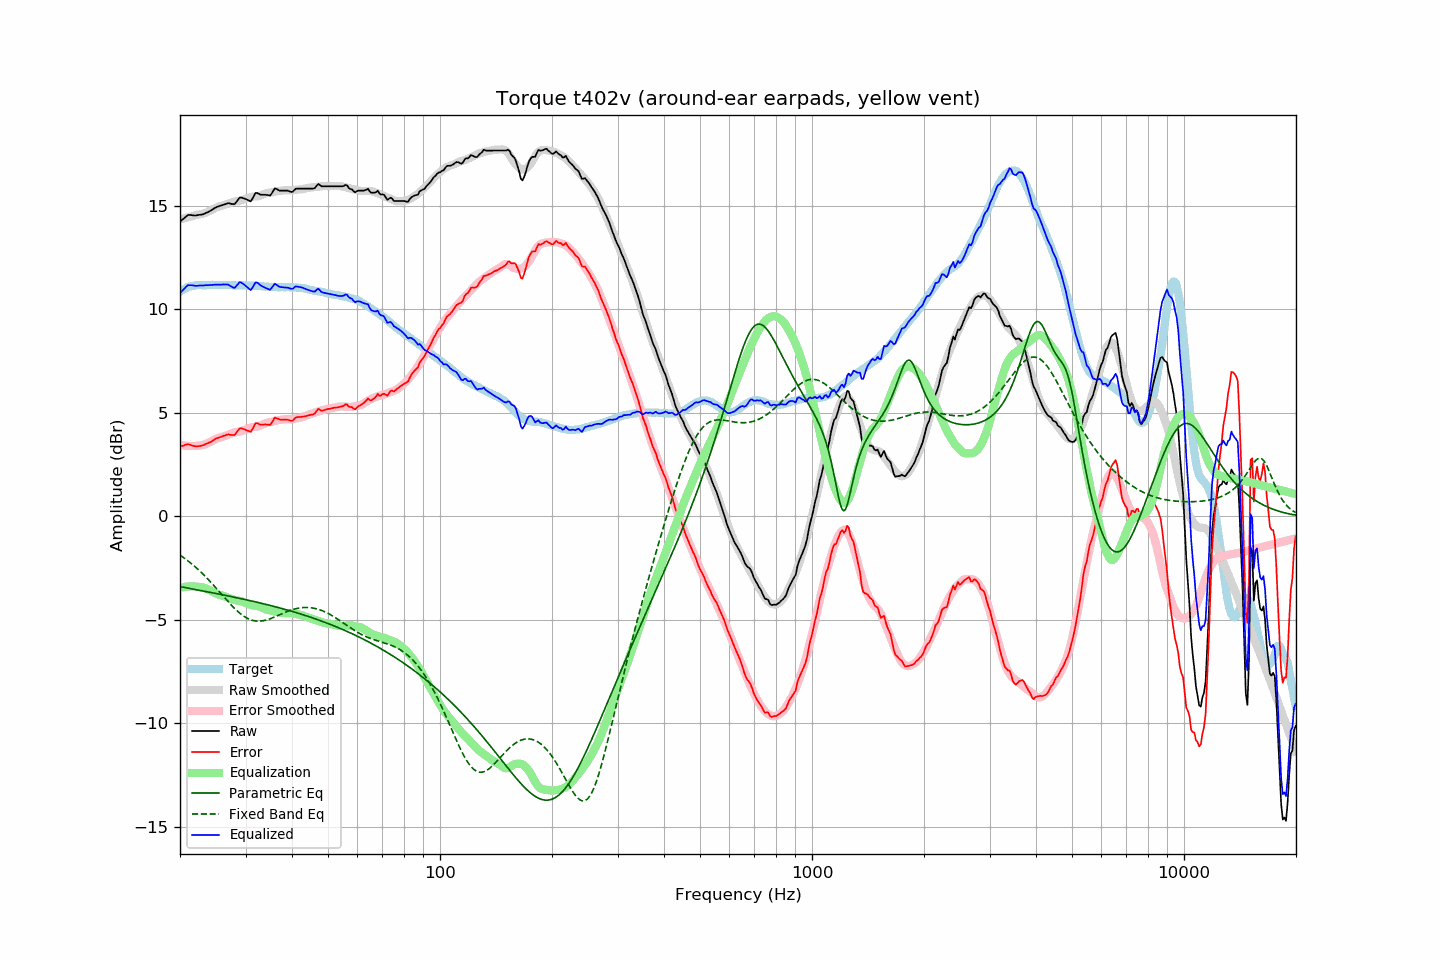

The data file committed next to this chart (first rows):
frequency, raw, error, smoothed, error_smoothed, equalization, parametric_eq, fixed_band_eq, equalized_raw, equalized_smoothed, target
20.00, 14.22, 3.37, 14.33, 3.45, -3.45, -3.40, -1.88, 10.76, 10.88, 10.85
20.20, 14.29, 3.39, 14.35, 3.44, -3.44, -3.41, -1.93, 10.85, 10.91, 10.90
20.40, 14.35, 3.40, 14.37, 3.42, -3.42, -3.43, -1.98, 10.93, 10.95, 10.95
20.61, 14.42, 3.44, 14.39, 3.41, -3.41, -3.44, -2.04, 11.01, 10.98, 10.98
20.81, 14.49, 3.46, 14.41, 3.40, -3.40, -3.46, -2.10, 11.09, 11.01, 11.03
21.02, 14.55, 3.48, 14.43, 3.39, -3.39, -3.47, -2.16, 11.16, 11.04, 11.07
21.23, 14.54, 3.45, 14.45, 3.39, -3.39, -3.48, -2.22, 11.15, 11.06, 11.08
21.44, 14.54, 3.43, 14.47, 3.39, -3.39, -3.50, -2.28, 11.15, 11.09, 11.10
21.66, 14.53, 3.40, 14.49, 3.39, -3.39, -3.51, -2.35, 11.14, 11.11, 11.12
21.87, 14.52, 3.38, 14.51, 3.39, -3.39, -3.53, -2.41, 11.13, 11.12, 11.13
22.09, 14.52, 3.36, 14.54, 3.40, -3.40, -3.54, -2.48, 11.12, 11.14, 11.15
22.31, 14.54, 3.38, 14.56, 3.41, -3.41, -3.56, -2.55, 11.13, 11.15, 11.16
22.54, 14.55, 3.39, 14.57, 3.41, -3.41, -3.57, -2.62, 11.14, 11.16, 11.16
22.76, 14.56, 3.40, 14.58, 3.42, -3.42, -3.59, -2.70, 11.14, 11.16, 11.16
22.99, 14.57, 3.42, 14.60, 3.44, -3.44, -3.60, -2.77, 11.13, 11.16, 11.15
23.22, 14.60, 3.45, 14.62, 3.46, -3.46, -3.62, -2.85, 11.14, 11.16, 11.15
23.45, 14.64, 3.49, 14.65, 3.48, -3.48, -3.63, -2.93, 11.16, 11.16, 11.15
23.69, 14.67, 3.51, 14.68, 3.52, -3.52, -3.65, -3.01, 11.15, 11.16, 11.16
23.92, 14.71, 3.55, 14.72, 3.55, -3.55, -3.66, -3.09, 11.16, 11.16, 11.16
24.16, 14.75, 3.58, 14.75, 3.59, -3.59, -3.68, -3.17, 11.16, 11.16, 11.17
24.40, 14.80, 3.62, 14.79, 3.63, -3.63, -3.69, -3.26, 11.17, 11.16, 11.17
24.65, 14.85, 3.68, 14.84, 3.67, -3.67, -3.71, -3.34, 11.17, 11.16, 11.16
24.89, 14.90, 3.73, 14.88, 3.71, -3.71, -3.72, -3.43, 11.18, 11.16, 11.16
25.14, 14.93, 3.77, 14.92, 3.75, -3.75, -3.74, -3.51, 11.17, 11.16, 11.16
25.39, 14.96, 3.79, 14.95, 3.78, -3.78, -3.76, -3.60, 11.18, 11.17, 11.17
25.65, 14.99, 3.82, 14.97, 3.81, -3.81, -3.77, -3.69, 11.18, 11.17, 11.17
25.91, 15.01, 3.85, 14.99, 3.82, -3.82, -3.79, -3.78, 11.18, 11.16, 11.16
26.16, 15.04, 3.88, 15.01, 3.85, -3.85, -3.80, -3.87, 11.19, 11.16, 11.16
26.43, 15.06, 3.90, 15.03, 3.87, -3.87, -3.82, -3.96, 11.18, 11.16, 11.16
26.69, 15.09, 3.93, 15.06, 3.90, -3.90, -3.83, -4.04, 11.19, 11.16, 11.16
26.96, 15.12, 3.95, 15.09, 3.93, -3.93, -3.85, -4.13, 11.18, 11.16, 11.16
27.23, 15.10, 3.94, 15.12, 3.96, -3.96, -3.86, -4.21, 11.13, 11.15, 11.16
27.50, 15.08, 3.92, 15.15, 3.99, -3.99, -3.88, -4.30, 11.08, 11.15, 11.16
27.77, 15.07, 3.92, 15.17, 4.02, -4.02, -3.90, -4.38, 11.04, 11.15, 11.15
28.05, 15.07, 3.92, 15.19, 4.05, -4.05, -3.91, -4.45, 11.02, 11.15, 11.15
28.33, 15.17, 4.03, 15.20, 4.06, -4.06, -3.93, -4.53, 11.11, 11.15, 11.14
28.62, 15.27, 4.13, 15.21, 4.07, -4.07, -3.95, -4.60, 11.20, 11.14, 11.13
28.90, 15.38, 4.23, 15.23, 4.08, -4.08, -3.96, -4.67, 11.30, 11.14, 11.14
29.19, 15.39, 4.26, 15.25, 4.10, -4.10, -3.98, -4.73, 11.28, 11.14, 11.13
29.48, 15.37, 4.22, 15.27, 4.13, -4.13, -4.00, -4.79, 11.24, 11.14, 11.15
29.78, 15.34, 4.20, 15.30, 4.16, -4.16, -4.01, -4.84, 11.18, 11.14, 11.14
30.08, 15.31, 4.16, 15.33, 4.19, -4.19, -4.03, -4.89, 11.11, 11.13, 11.15
30.38, 15.27, 4.13, 15.36, 4.22, -4.22, -4.05, -4.93, 11.04, 11.13, 11.13
30.68, 15.24, 4.11, 15.39, 4.25, -4.25, -4.06, -4.97, 10.98, 11.13, 11.13
30.99, 15.20, 4.07, 15.41, 4.28, -4.28, -4.08, -5.00, 10.92, 11.13, 11.13
31.30, 15.33, 4.20, 15.43, 4.30, -4.30, -4.10, -5.02, 11.03, 11.13, 11.13
31.61, 15.47, 4.34, 15.43, 4.31, -4.31, -4.12, -5.04, 11.16, 11.12, 11.12
31.93, 15.61, 4.48, 15.44, 4.32, -4.32, -4.13, -5.06, 11.29, 11.12, 11.12
32.24, 15.61, 4.50, 15.44, 4.32, -4.32, -4.15, -5.06, 11.28, 11.12, 11.11
32.57, 15.57, 4.45, 15.46, 4.35, -4.35, -4.17, -5.07, 11.22, 11.11, 11.12
32.89, 15.53, 4.41, 15.48, 4.38, -4.38, -4.19, -5.06, 11.15, 11.10, 11.11
33.22, 15.52, 4.42, 15.52, 4.41, -4.41, -4.21, -5.05, 11.10, 11.10, 11.10
33.55, 15.52, 4.42, 15.55, 4.45, -4.45, -4.23, -5.04, 11.07, 11.09, 11.10
33.89, 15.52, 4.43, 15.57, 4.48, -4.48, -4.25, -5.02, 11.03, 11.09, 11.08
34.23, 15.51, 4.42, 15.60, 4.51, -4.51, -4.27, -5.00, 11.00, 11.08, 11.09
34.57, 15.50, 4.42, 15.61, 4.53, -4.53, -4.28, -4.98, 10.96, 11.08, 11.08
34.92, 15.48, 4.40, 15.62, 4.54, -4.54, -4.30, -4.95, 10.93, 11.07, 11.07
35.27, 15.58, 4.51, 15.63, 4.56, -4.56, -4.32, -4.92, 11.02, 11.07, 11.07
35.62, 15.70, 4.63, 15.64, 4.58, -4.58, -4.34, -4.89, 11.12, 11.07, 11.07
35.97, 15.83, 4.77, 15.67, 4.60, -4.60, -4.36, -4.86, 11.23, 11.06, 11.06
... 635 more rows
